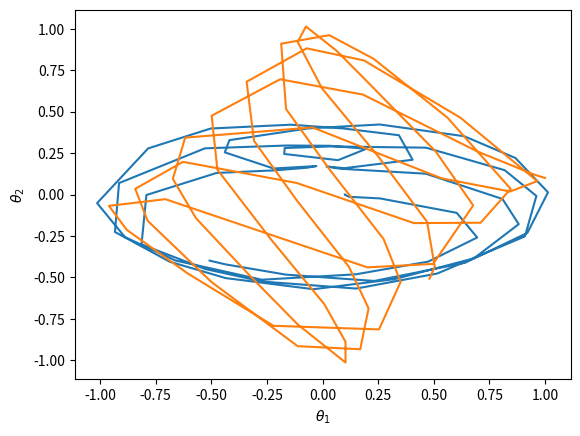
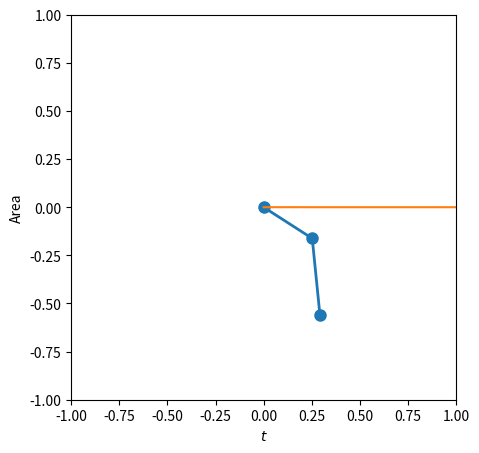

Reproduce these figures in Python, in order.
#!/usr/bin/env python

from numpy import cos, sin, sqrt, pi, dot, roll, linspace, hstack
from numpy.random import rand, seed
from scipy.integrate import solve_ivp
from scipy.spatial import ConvexHull
from matplotlib import pyplot as plt
from matplotlib import animation

seed(1108)

mass1, mass2, length1, length2, gravity = 0.5, 0.7, 0.3, 0.4, 9.8

def equations(t, state):
    angle1, angle2, momentum1, momentum2 = state
    denominator = mass2 * (mass1 + mass2 - mass2 * cos(angle1 - angle2)**2) * length1**2 * length2**2
    d_denominator = 2 * mass2**2 * length1**2 * length2**2 * cos(angle1 - angle2) * sin(angle1 - angle2)
    numerator = mass2 * length2**2 * momentum1**2 / 2 + (mass1 + mass2) * length1**2 * momentum2**2 / 2 - mass2 * length1 * length2 * momentum1 * momentum2 * cos(angle1 - angle2)
    d_numerator = mass2 * length1 * length2 * momentum1 * momentum2 * sin(angle1 - angle2)
    return [
        (mass2 * length2**2 * momentum1 - mass2 * length1 * length2 * cos(angle1 - angle2) * momentum2) / denominator,
        ((mass1 + mass2) * length1**2 * momentum2 - mass2 * length1 * length2 * cos(angle1 - angle2) * momentum1) / denominator,
        -(d_numerator * denominator - numerator * d_denominator) / denominator**2 - (mass1 + mass2) * gravity * length1 * sin(angle1),
        -(d_numerator * denominator - numerator * d_denominator) / denominator**2 - mass2 * gravity * length2 * sin(angle2),
    ]

# Solve equations
solution = solve_ivp(
    equations, (0, 5),
    y0=[1, 0.1, 0, 0],
    vectorized=True,
)

plt.plot(solution.y[1], solution.y[3])
plt.xlabel(r'$\theta_2$')
plt.ylabel(r'$p_2$')
plt.show()

plt.plot(solution.y[0], solution.y[1])
plt.xlabel(r'$\theta_1$')
plt.ylabel(r'$\theta_2$')
plt.show()

# Animation function
def animate_motion(solution):
    pos_x1 = length1 * sin(solution.y[0])
    pos_y1 = -length1 * cos(solution.y[0])
    pos_x2 = pos_x1 + length2 * sin(solution.y[1])
    pos_y2 = pos_y1 - length2 * cos(solution.y[1])
    
    fig, ax = plt.subplots(figsize=(5, 5))
    ax.set_xlim(-1, 1)
    ax.set_ylim(-1, 1)
    ax.set_aspect('equal')
    line, = ax.plot([], [], 'o-', lw=2, markersize=8)
    
    def update(frame):
        line.set_data([0, pos_x1[frame], pos_x2[frame]], [0, pos_y1[frame], pos_y2[frame]])
        return line,
    
    anim = animation.FuncAnimation(fig, update, frames=len(solution.t), interval=100, blit=True)
    plt.show()

animate_motion(solution)

# Phase space area calculation
def random_disk_sample():
    radius = sqrt(rand())
    angle = 2 * pi * rand()
    return radius * cos(angle), radius * sin(angle)

def compute_area(points):
    vertices = ConvexHull(points).points
    x_vals, y_vals = vertices[:, 0], vertices[:, 1]
    return abs(dot(x_vals, roll(y_vals, 1)) - dot(y_vals, roll(x_vals, 1))) / 2

num_samples = 20
initial_conditions = []
time_points = linspace(0, 5, 100)

for _ in range(num_samples):
    delta_angle2, delta_momentum2 = random_disk_sample()
    delta_angle2 *= 0.01
    delta_momentum2 *= 0.01
    initial_conditions.append([1, 0.1 + delta_angle2, 0, delta_momentum2])

solutions = [solve_ivp(equations, (0, 5), init_cond, vectorized=True, t_eval=time_points) for init_cond in initial_conditions]
computed_areas = [compute_area([[sol.y[1][i], sol.y[3][i]] for sol in solutions]) for i in range(len(time_points))]

plt.plot(time_points, computed_areas)
plt.xlabel(r'$t$')
plt.ylabel('Area')
plt.show()
